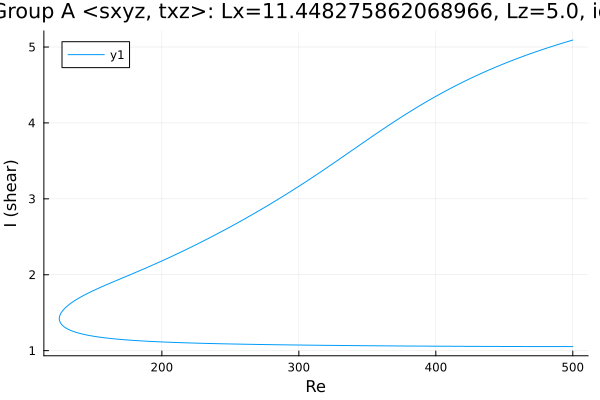

Data behind this chart, as committed beside it:
Re, shear
500.0, 5.092
499.2, 5.087
497.8, 5.08
496.4, 5.072
494.9, 5.065
493.5, 5.057
492.1, 5.049
490.7, 5.041
489.3, 5.033
487.9, 5.025
486.5, 5.017
485, 5.009
483.6, 5.001
482.2, 4.993
480.8, 4.984
479.4, 4.976
478, 4.967
476.6, 4.959
475.1, 4.95
473.7, 4.941
472.3, 4.932
470.9, 4.924
469.5, 4.915
468.1, 4.906
466.7, 4.896
465.2, 4.887
463.8, 4.878
462.4, 4.868
461, 4.859
459.6, 4.849
458.2, 4.84
456.8, 4.83
455.3, 4.82
453.9, 4.81
452.5, 4.8
451.1, 4.79
449.7, 4.779
448.3, 4.769
446.9, 4.759
445.4, 4.748
444, 4.737
442.6, 4.727
441.2, 4.716
439.8, 4.705
438.4, 4.694
437, 4.683
435.5, 4.671
434.1, 4.66
432.7, 4.648
431.3, 4.637
429.9, 4.625
428.5, 4.613
427.1, 4.601
425.6, 4.589
424.2, 4.577
422.8, 4.565
421.4, 4.552
420, 4.54
419.9, 4.539
418.5, 4.526
... 540 more rows
